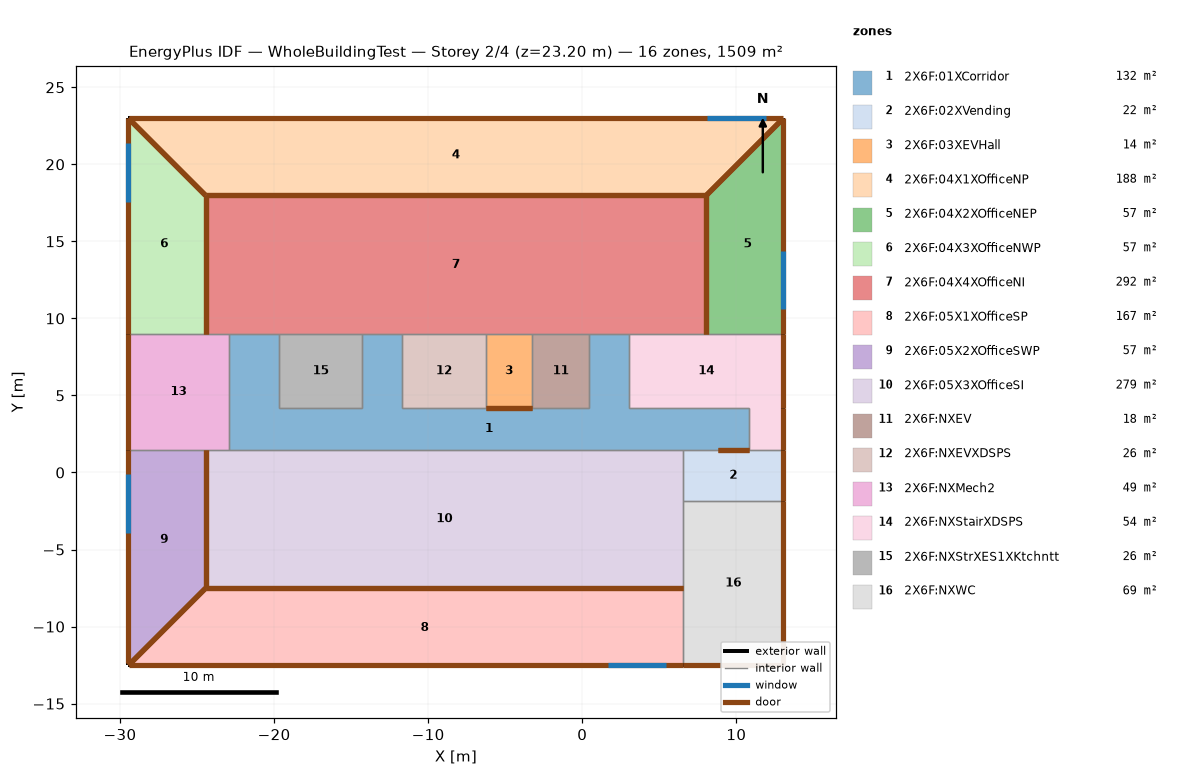
=== STOREY PLAN SPEC (per zone: floor XY polygon, exterior-wall plan segments, windows/doors) ===
zone 1: 2X6F:01XCorridor  (132.1 m²)
  floor: (3.05, 4.18) (0.45, 4.18) (0.45, 8.98) (3.05, 8.98)
  floor: (-11.70, 4.18) (-14.30, 4.18) (-14.30, 8.98) (-11.70, 8.98)
  floor: (-19.65, 4.18) (-22.95, 4.18) (-22.95, 8.98) (-19.65, 8.98)
  floor: (10.85, 1.48) (-22.95, 1.48) (-22.95, 4.18) (10.85, 4.18)
  interior walls: 17
zone 2: 2X6F:02XVending  (21.8 m²)
  floor: (13.05, -1.87) (6.55, -1.87) (6.55, 1.48) (13.05, 1.48)
  exterior wall: (13.05, -1.87) – (13.05, 1.48)  [3.3 m]
    door: (13.05, -1.86) – (13.05, 1.48)  [3.0 m²]
  interior walls: 4
zone 3: 2X6F:03XEVHall  (14.4 m²)
  floor: (-3.25, 4.18) (-6.25, 4.18) (-6.25, 8.98) (-3.25, 8.98)
  interior walls: 4
zone 4: 2X6F:04X1XOfficeNP  (187.5 m²)
  floor: (8.05, 17.98) (-24.45, 17.98) (-29.45, 22.98) (13.05, 22.98)
  exterior wall: (13.05, 22.98) – (-29.45, 22.98)  [42.5 m]
    door: (13.05, 22.98) – (-29.45, 22.98)  [38.0 m²]
    window: (11.91, 22.98) – (8.11, 22.98)  [5.3 m²]
  interior walls: 3
zone 5: 2X6F:04X2XOfficeNEP  (57.5 m²)
  floor: (13.05, 8.98) (8.05, 8.98) (8.05, 17.98) (13.05, 22.98)
  exterior wall: (13.05, 8.98) – (13.05, 22.98)  [14.0 m]
    door: (13.05, 8.99) – (13.05, 22.98)  [12.5 m²]
    window: (13.05, 10.58) – (13.05, 14.38)  [5.3 m²]
  interior walls: 3
zone 6: 2X6F:04X3XOfficeNWP  (57.5 m²)
  floor: (-24.45, 8.98) (-29.45, 8.98) (-29.45, 22.98) (-24.45, 17.98)
  exterior wall: (-29.45, 22.98) – (-29.45, 8.98)  [14.0 m]
    door: (-29.45, 22.98) – (-29.45, 8.99)  [12.5 m²]
    window: (-29.45, 21.38) – (-29.45, 17.58)  [5.3 m²]
  interior walls: 3
zone 7: 2X6F:04X4XOfficeNI  (292.5 m²)
  floor: (8.05, 8.98) (-24.45, 8.98) (-24.45, 17.98) (8.05, 17.98)
  interior walls: 12
zone 8: 2X6F:05X1XOfficeSP  (167.5 m²)
  floor: (6.55, -12.52) (-29.45, -12.52) (-24.45, -7.52) (6.55, -7.52)
  exterior wall: (-29.45, -12.52) – (6.55, -12.52)  [36.0 m]
    door: (-29.45, -12.52) – (6.55, -12.52)  [32.3 m²]
    window: (1.65, -12.52) – (5.45, -12.52)  [5.3 m²]
  interior walls: 3
zone 9: 2X6F:05X2XOfficeSWP  (57.5 m²)
  floor: (-29.45, -12.52) (-29.45, 1.48) (-24.45, 1.48) (-24.45, -7.52)
  exterior wall: (-29.45, 1.48) – (-29.45, -12.52)  [14.0 m]
    door: (-29.45, 1.48) – (-29.45, -12.39)  [12.4 m²]
    window: (-29.45, -0.12) – (-29.45, -3.92)  [5.3 m²]
  interior walls: 3
zone 10: 2X6F:05X3XOfficeSI  (279.0 m²)
  floor: (6.55, -7.52) (-24.45, -7.52) (-24.45, 1.48) (6.55, 1.48)
  interior walls: 6
zone 11: 2X6F:NXEV  (17.8 m²)
  floor: (0.45, 4.18) (-3.25, 4.18) (-3.25, 8.98) (0.45, 8.98)
  interior walls: 4
zone 12: 2X6F:NXEVXDSPS  (26.2 m²)
  floor: (-6.25, 4.18) (-11.70, 4.18) (-11.70, 8.98) (-6.25, 8.98)
  interior walls: 4
zone 13: 2X6F:NXMech2  (48.8 m²)
  floor: (-22.95, 1.48) (-29.45, 1.48) (-29.45, 8.98) (-22.95, 8.98)
  exterior wall: (-29.45, 8.98) – (-29.45, 1.48)  [7.5 m]
    door: (-29.45, 8.98) – (-29.45, 1.49)  [6.7 m²]
  interior walls: 5
zone 14: 2X6F:NXStairXDSPS  (53.9 m²)
  floor: (13.05, 1.48) (10.85, 1.48) (10.85, 4.18) (13.05, 4.18)
  floor: (13.05, 4.18) (3.05, 4.18) (3.05, 8.98) (13.05, 8.98)
  exterior wall: (13.05, 1.48) – (13.05, 8.98)  [7.5 m]
    door: (13.05, 1.49) – (13.05, 4.18)  [2.4 m²]
    door: (13.05, 4.19) – (13.05, 8.98)  [4.3 m²]
  interior walls: 6
zone 15: 2X6F:NXStrXES1XKtchntt  (25.7 m²)
  floor: (-14.30, 4.18) (-19.65, 4.18) (-19.65, 8.98) (-14.30, 8.98)
  interior walls: 4
zone 16: 2X6F:NXWC  (69.2 m²)
  floor: (13.05, -12.52) (6.55, -12.52) (6.55, -1.87) (13.05, -1.87)
  exterior wall: (13.05, -12.52) – (13.05, -1.87)  [10.6 m]
    door: (13.05, -12.51) – (13.05, -1.87)  [9.5 m²]
  exterior wall: (6.55, -12.52) – (13.05, -12.52)  [6.5 m]
    door: (6.55, -12.52) – (13.05, -12.52)  [5.8 m²]
  interior walls: 3

=== DERIVED (storey summary) ===
Building: WholeBuildingTest
Storey: 2 of 4  (floor level z = 23.20 m)
Storey gross floor area: 1508.7 m²
Zones on this storey: 16
  - 2X6F:01XCorridor: floor 132.1 m²
  - 2X6F:02XVending: floor 21.8 m²; exterior wall 3.3 m (13.4 m²); WWR 0.0%; 1 door(s)
  - 2X6F:03XEVHall: floor 14.4 m²
  - 2X6F:04X1XOfficeNP: floor 187.5 m²; exterior wall 42.5 m (170.0 m²); 1 window(s) 5.3 m²; WWR 3.1%; 1 door(s)
  - 2X6F:04X2XOfficeNEP: floor 57.5 m²; exterior wall 14.0 m (56.0 m²); 1 window(s) 5.3 m²; WWR 9.5%; 1 door(s)
  - 2X6F:04X3XOfficeNWP: floor 57.5 m²; exterior wall 14.0 m (56.0 m²); 1 window(s) 5.3 m²; WWR 9.5%; 1 door(s)
  - 2X6F:04X4XOfficeNI: floor 292.5 m²
  - 2X6F:05X1XOfficeSP: floor 167.5 m²; exterior wall 36.0 m (144.0 m²); 1 window(s) 5.3 m²; WWR 3.7%; 1 door(s)
  - 2X6F:05X2XOfficeSWP: floor 57.5 m²; exterior wall 14.0 m (56.0 m²); 1 window(s) 5.3 m²; WWR 9.5%; 1 door(s)
  - 2X6F:05X3XOfficeSI: floor 279.0 m²
  - 2X6F:NXEV: floor 17.8 m²
  - 2X6F:NXEVXDSPS: floor 26.2 m²
  - 2X6F:NXMech2: floor 48.8 m²; exterior wall 7.5 m (30.0 m²); WWR 0.0%; 1 door(s)
  - 2X6F:NXStairXDSPS: floor 53.9 m²; exterior wall 7.5 m (30.0 m²); WWR 0.0%; 2 door(s)
  - 2X6F:NXStrXES1XKtchntt: floor 25.7 m²
  - 2X6F:NXWC: floor 69.2 m²; exterior wall 17.1 m (68.6 m²); WWR 0.0%; 2 door(s)
Zone adjacency (shared interzone walls):
  - 2X6F:01XCorridor ↔ 2X6F:02XVending
  - 2X6F:01XCorridor ↔ 2X6F:03XEVHall
  - 2X6F:01XCorridor ↔ 2X6F:04X4XOfficeNI
  - 2X6F:01XCorridor ↔ 2X6F:05X3XOfficeSI
  - 2X6F:01XCorridor ↔ 2X6F:NXEV
  - 2X6F:01XCorridor ↔ 2X6F:NXEVXDSPS
  - 2X6F:01XCorridor ↔ 2X6F:NXMech2
  - 2X6F:01XCorridor ↔ 2X6F:NXStairXDSPS
  - 2X6F:01XCorridor ↔ 2X6F:NXStrXES1XKtchntt
  - 2X6F:02XVending ↔ 2X6F:05X3XOfficeSI
  - 2X6F:03XEVHall ↔ 2X6F:04X4XOfficeNI
  - 2X6F:03XEVHall ↔ 2X6F:NXEV
  - 2X6F:03XEVHall ↔ 2X6F:NXEVXDSPS
  - 2X6F:04X1XOfficeNP ↔ 2X6F:04X2XOfficeNEP
  - 2X6F:04X1XOfficeNP ↔ 2X6F:04X3XOfficeNWP
  - 2X6F:04X1XOfficeNP ↔ 2X6F:04X4XOfficeNI
  - 2X6F:04X2XOfficeNEP ↔ 2X6F:04X4XOfficeNI
  - 2X6F:04X2XOfficeNEP ↔ 2X6F:NXStairXDSPS
  - 2X6F:04X3XOfficeNWP ↔ 2X6F:04X4XOfficeNI
  - 2X6F:04X3XOfficeNWP ↔ 2X6F:NXMech2
  - 2X6F:04X4XOfficeNI ↔ 2X6F:NXEV
  - 2X6F:04X4XOfficeNI ↔ 2X6F:NXEVXDSPS
  - 2X6F:04X4XOfficeNI ↔ 2X6F:NXMech2
  - 2X6F:04X4XOfficeNI ↔ 2X6F:NXStairXDSPS
  - 2X6F:04X4XOfficeNI ↔ 2X6F:NXStrXES1XKtchntt
  - 2X6F:05X1XOfficeSP ↔ 2X6F:05X2XOfficeSWP
  - 2X6F:05X1XOfficeSP ↔ 2X6F:05X3XOfficeSI
  - 2X6F:05X1XOfficeSP ↔ 2X6F:NXWC
  - 2X6F:05X2XOfficeSWP ↔ 2X6F:05X3XOfficeSI
  - 2X6F:05X2XOfficeSWP ↔ 2X6F:NXMech2
  - 2X6F:05X3XOfficeSI ↔ 2X6F:NXMech2
  - 2X6F:05X3XOfficeSI ↔ 2X6F:NXWC